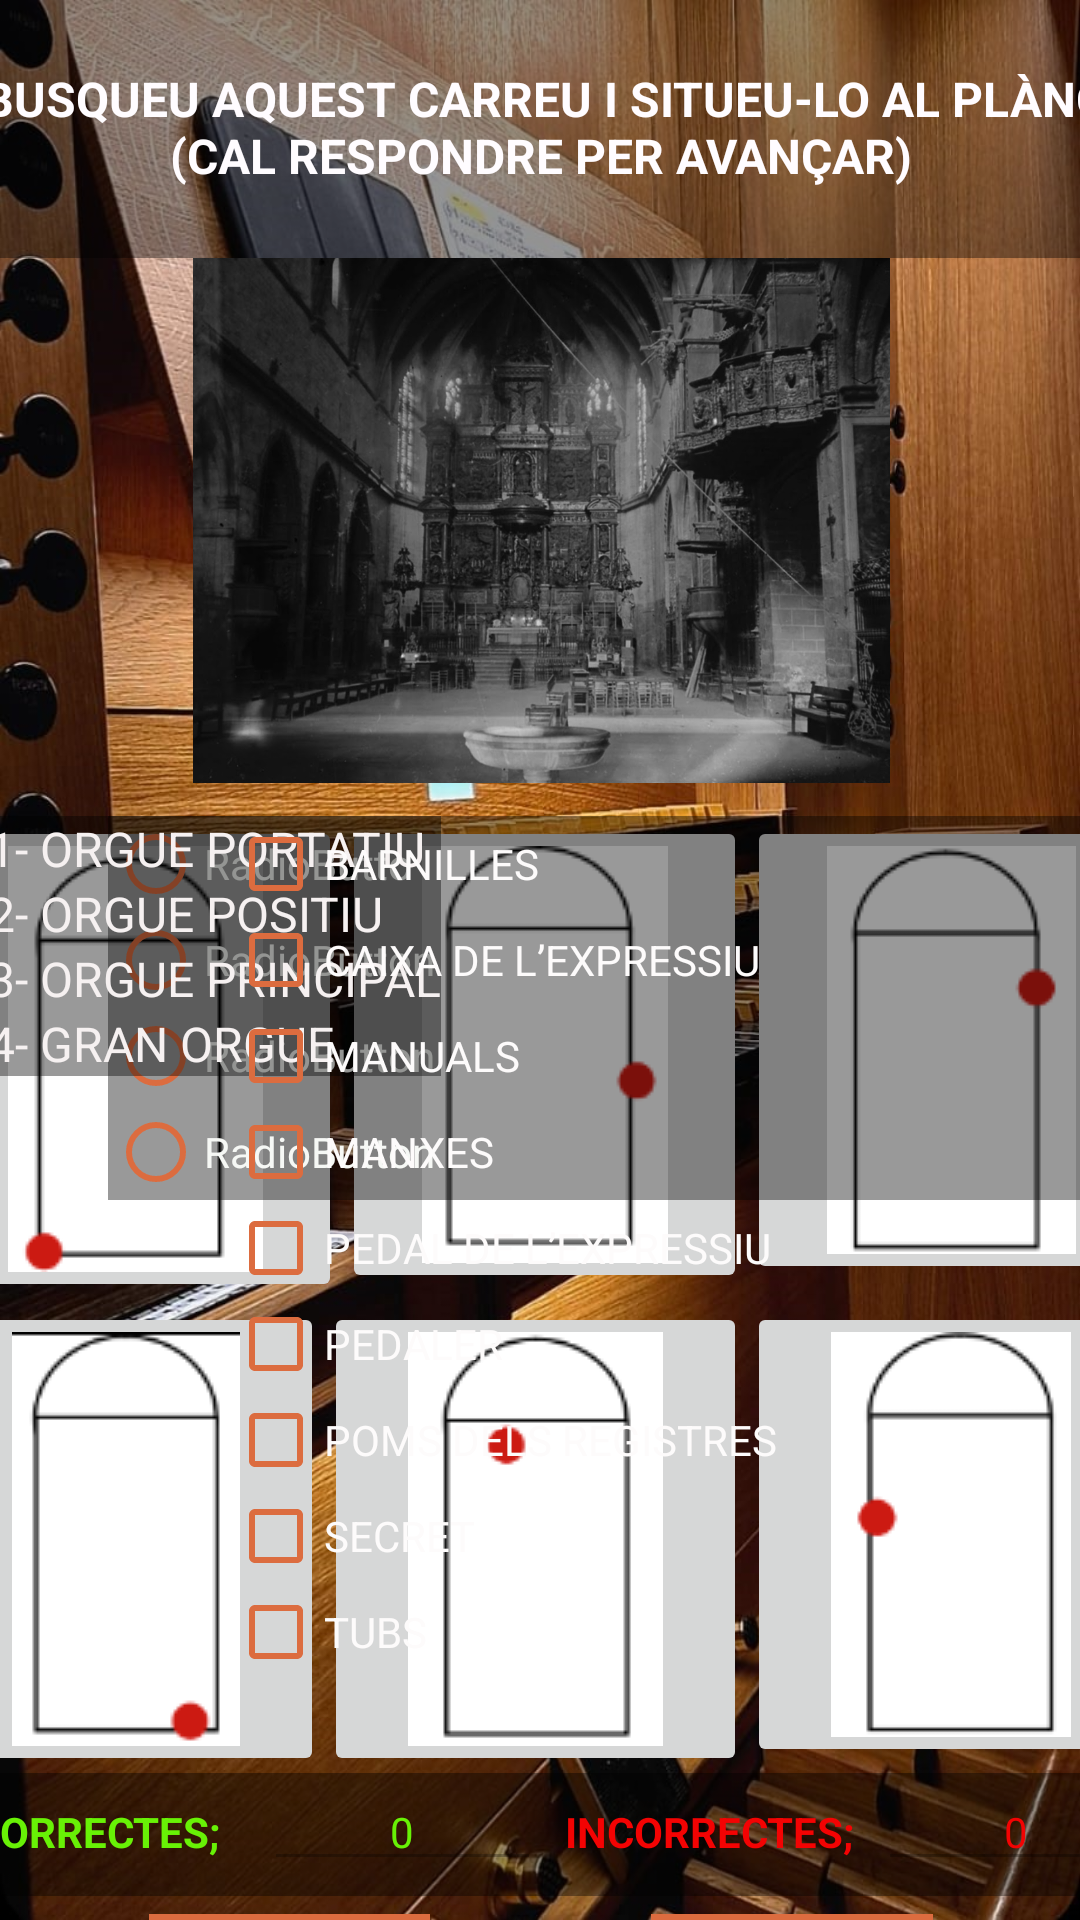

Reconstruct the res/layout file that produces this screen, plus the resources it refers to.
<!-- AndroidManifest.xml: application theme Theme.UF1_Projecte_final -->
<!-- res/layout/joc2.xml -->
<?xml version="1.0" encoding="utf-8"?>
<android.support.constraint.ConstraintLayout xmlns:android="http://schemas.android.com/apk/res/android"
    xmlns:app="http://schemas.android.com/apk/res-auto"
    xmlns:tools="http://schemas.android.com/tools"
    android:layout_width="match_parent"
    android:layout_height="match_parent"
    android:background="@drawable/teclesipedals">

    <LinearLayout
        android:layout_width="409dp"
        android:layout_height="739dp"
        android:layout_marginStart="1dp"
        android:layout_marginEnd="1dp"
        android:orientation="vertical"
        app:layout_constraintBottom_toBottomOf="parent"
        app:layout_constraintEnd_toEndOf="parent"
        app:layout_constraintStart_toStartOf="parent"
        app:layout_constraintTop_toTopOf="parent">

        <TextView
            android:id="@+id/titolCantates"
            android:layout_width="match_parent"
            android:layout_height="48dp"
            android:background="#66000000"
            android:gravity="center"
            android:text="PREGUNTES"
            android:textColor="#FAF8F8"
            android:textSize="24sp"
            android:textStyle="bold" />

        <TextView
            android:id="@+id/textViewPregunta"
            android:layout_width="match_parent"
            android:layout_height="87dp"
            android:background="#66000000"
            android:gravity="center"
            android:text="    BUSQUEU AQUEST CARREU I SITUEU-LO AL PLÀNOL. (CAL RESPONDRE PER AVANÇAR)"
            android:textColor="#FFFCFF"
            android:textSize="16sp"
            android:textStyle="bold" />

        <ImageView
            android:id="@+id/imatgePregunta"
            android:layout_width="match_parent"
            android:layout_height="175dp"
            app:srcCompat="@drawable/orgueantic" />

        <Space
            android:layout_width="match_parent"
            android:layout_height="11dp" />

        <FrameLayout
            android:layout_width="match_parent"
            android:layout_height="319dp">

            <LinearLayout
                android:id="@+id/layoutImtgesBotons"
                android:layout_width="match_parent"
                android:layout_height="match_parent"
                android:orientation="vertical">

                <LinearLayout
                    android:layout_width="match_parent"
                    android:layout_height="wrap_content"
                    android:orientation="horizontal">

                    <ImageButton
                        android:id="@+id/imageButton1"
                        style="@style/Theme.imatgebutton"
                        app:srcCompat="@drawable/i1" />

                    <ImageButton
                        android:id="@+id/imageButton2"
                        style="@style/Theme.imatgebutton"
                        app:srcCompat="@drawable/i2" />

                    <ImageButton
                        android:id="@+id/imageButton3"
                        style="@style/Theme.imatgebutton"
                        app:srcCompat="@drawable/i3" />

                </LinearLayout>

                <LinearLayout
                    android:layout_width="match_parent"
                    android:layout_height="160dp"
                    android:orientation="horizontal">

                    <ImageButton
                        android:id="@+id/imageButton4"
                        style="@style/Theme.imatgebutton"
                        app:srcCompat="@drawable/i4" />

                    <ImageButton
                        android:id="@+id/imageButton5"
                        style="@style/Theme.imatgebutton"
                        app:srcCompat="@drawable/i5" />

                    <ImageButton
                        android:id="@+id/imageButton6"
                        style="@style/Theme.imatgebutton"
                        app:srcCompat="@drawable/i6" />
                </LinearLayout>
            </LinearLayout>

            <LinearLayout
                android:id="@+id/layoutRadioButtons"
                android:layout_width="match_parent"
                android:layout_height="wrap_content"
                android:orientation="vertical">

                <RadioGroup
                    android:id="@+id/radiogroup"
                    android:layout_width="match_parent"
                    android:layout_height="match_parent">

                    <RadioButton
                        android:id="@+id/rb1"
                        style="@style/Theme.radiobutton"
                        android:text="RadioButto" />

                    <RadioButton
                        android:id="@+id/rb2"
                        style="@style/Theme.radiobutton"
                        android:text="RadioButton" />

                    <RadioButton
                        android:id="@+id/rb3"
                        style="@style/Theme.radiobutton"
                        android:text="RadioButton" />

                    <RadioButton
                        android:id="@+id/rb4"
                        style="@style/Theme.radiobutton"
                        android:text="RadioButton" />

                </RadioGroup>

            </LinearLayout>

            <LinearLayout
                android:id="@+id/layoutrelacionar"
                android:layout_width="match_parent"
                android:layout_height="match_parent"
                android:orientation="vertical">

                <TableLayout
                    android:layout_width="match_parent"
                    android:layout_height="match_parent">

                    <TableRow
                        style="@style/Theme.tablerow"
                        android:layout_height="37dp">

                        <TextView
                            android:id="@+id/tipusorgue1"
                            style="@style/Theme.textview.spinner"
                            android:text="1- ORGUE PORTATIU" />

                        <Spinner
                            android:id="@+id/spinner1"
                            style="@style/Theme.spinner" />
                    </TableRow>

                    <TableRow style="@style/Theme.tablerow">

                        <TextView
                            android:id="@+id/tipusorgue2"
                            style="@style/Theme.textview.spinner"
                            android:text="2- ORGUE POSITIU" />

                        <Spinner
                            android:id="@+id/spinner2"
                            style="@style/Theme.spinner" />
                    </TableRow>

                    <TableRow style="@style/Theme.tablerow">

                        <TextView
                            android:id="@+id/tipusorgue3"
                            style="@style/Theme.textview.spinner"
                            android:text="3- ORGUE PRINCIPAL" />

                        <Spinner
                            android:id="@+id/spinner3"
                            style="@style/Theme.spinner" />
                    </TableRow>

                    <TableRow style="@style/Theme.tablerow">

                        <TextView
                            android:id="@+id/tipusorgue4"
                            style="@style/Theme.textview.spinner"
                            android:text="4- GRAN ORGUE" />

                        <Spinner
                            android:id="@+id/spinner4"
                            style="@style/Theme.spinner" />
                    </TableRow>
                </TableLayout>
            </LinearLayout>

            <LinearLayout
                android:id="@+id/layoutCheckbox"
                android:layout_width="match_parent"
                android:layout_height="match_parent"
                android:orientation="vertical">

                <CheckBox
                    android:id="@+id/checkBox1"
                    style="@style/Theme.CheckBox"
                    android:text="BARNILLES" />

                <CheckBox
                    android:id="@+id/checkBox2"
                    style="@style/Theme.CheckBox"
                    android:text="CAIXA DE L’EXPRESSIU" />

                <CheckBox
                    android:id="@+id/checkBox3"
                    style="@style/Theme.CheckBox"
                    android:text="MANUALS" />

                <CheckBox
                    android:id="@+id/checkBox4"
                    style="@style/Theme.CheckBox"
                    android:text="MANXES" />

                <CheckBox
                    android:id="@+id/checkBox5"
                    style="@style/Theme.CheckBox"
                    android:text="PEDAL DE L’EXPRESSIU " />

                <CheckBox
                    android:id="@+id/checkBox6"
                    style="@style/Theme.CheckBox"
                    android:text="PEDALER" />

                <CheckBox
                    android:id="@+id/checkBox7"
                    style="@style/Theme.CheckBox"
                    android:text="POMS DELS REGISTRES" />

                <CheckBox
                    android:id="@+id/checkBox8"
                    style="@style/Theme.CheckBox"
                    android:text="SECRET" />

                <CheckBox
                    android:id="@+id/checkBox9"
                    style="@style/Theme.CheckBox"
                    android:text="TUBS" />
            </LinearLayout>

        </FrameLayout>

        <LinearLayout
            android:layout_width="match_parent"
            android:layout_height="41dp"
            android:background="#66000000"
            android:orientation="horizontal">

            <TextView
                android:id="@+id/textView4"
                style="@style/Theme.nomcontadors"
                android:text="CORRECTES;"
                android:textColor="#68F106"/>

            <EditText
                android:id="@+id/idTotalCorrectes"
                style="@style/Theme.contadors"
                android:textColor="#68F106"
                tools:text="0" />

            <TextView
                android:id="@+id/textView5"
                style="@style/Theme.nomcontadors"
                android:text="INCORRECTES;"
                android:textColor="#F30303"/>

            <EditText
                android:id="@+id/idErrors"
                style="@style/Theme.contadors"
                android:textColor="#F30303" />
        </LinearLayout>

        <LinearLayout
            android:layout_width="match_parent"
            android:layout_height="52dp"
            android:gravity="center"
            android:orientation="horizontal">

            <Space
                android:layout_width="wrap_content"
                android:layout_height="41dp"
                android:layout_weight="1" />

            <ImageView
                android:id="@+id/idInfo"
                android:layout_width="20dp"
                android:layout_height="40dp"
                android:layout_weight="1"
                android:background="#DC6C3F"
                app:srcCompat="@android:drawable/ic_menu_info_details" />

            <Space
                android:layout_width="wrap_content"
                android:layout_height="40dp"
                android:layout_weight="1" />

            <ImageButton
                android:id="@+id/imatgeButtonNext"
                android:layout_width="20dp"
                android:layout_height="40dp"
                android:layout_weight="1"
                android:background="#DC6C3F"
                app:srcCompat="@android:drawable/ic_media_ff" />

            <Space
                android:layout_width="wrap_content"
                android:layout_height="wrap_content"
                android:layout_weight="1" />

        </LinearLayout>

    </LinearLayout>
</android.support.constraint.ConstraintLayout>
<!-- resources referenced by this layout -->
<resources>
  <!-- drawable i1: png bitmap (drawable, 1731 bytes) -->
  <!-- drawable i2: png bitmap (drawable, 1781 bytes) -->
  <!-- drawable i3: png bitmap (drawable, 1802 bytes) -->
  <!-- drawable i4: png bitmap (drawable, 1982 bytes) -->
  <!-- drawable i5: png bitmap (drawable, 1753 bytes) -->
  <!-- drawable i6: png bitmap (drawable, 1768 bytes) -->
  <!-- drawable orgueantic: png bitmap (drawable, 832221 bytes) -->
  <!-- drawable teclesipedals: jpg bitmap (drawable-v24, 310113 bytes) -->
  <style name="Theme.CheckBox" parent="Theme.AppCompat.Light.NoActionBar">
          <item name="android:layout_width">match_parent</item>
          <item name="android:layout_height">wrap_content</item>
          <item name="android:layout_marginLeft">100dp</item>
          <item name="android:buttonTint">#DC6C3F</item>
          <item name="android:textColor">#FDFBFB</item>
      </style>
  <style name="Theme.contadors" parent="Theme.AppCompat.Light.NoActionBar">
          <item name="android:layout_width">30dp</item>
          <item name="android:layout_height">wrap_content</item>
          <item name="android:layout_weight">1</item>
          <item name="android:ems">10</item>
          <item name="android:enabled">false</item>
          <item name="android:gravity">center</item>
          <item name="android:inputType">number</item>
          <item name="android:text">0</item>
      </style>
  <style name="Theme.imatgebutton" parent="Theme.AppCompat.Light.NoActionBar">
          <item name="android:layout_width">wrap_content</item> 
          <item name="android:layout_height">wrap_content</item> 
          <item name="android:layout_weight">1</item>
      </style>
  <style name="Theme.nomcontadors" parent="Theme.AppCompat.Light.NoActionBar">
          <item name="android:layout_width">50dp</item>
          <item name="android:layout_height">wrap_content</item>
          <item name="android:layout_weight">1</item>
          <item name="android:gravity">center</item>
          <item name="android:textStyle">bold</item>
      </style>
  <style name="Theme.radiobutton" parent="Theme.AppCompat.Light.NoActionBar">
          <item name="android:layout_width">match_parent</item> 
          <item name="android:layout_height">wrap_content</item>
          <item name="android:layout_marginLeft">60dp</item>
          <item name="android:layout_marginRight">20dp</item>
          <item name="android:background">#66000000</item>
          <item name="android:buttonTint">#DC6C3F</item>
          <item name="android:textColor">#F6F8F5</item>
      </style>
  <style name="Theme.spinner" parent="Theme.AppCompat.Light.NoActionBar">
          <item name="android:layout_width">190dp</item>
          <item name="android:layout_height">wrap_content</item>
          <item name="android:layout_marginRight">20dp</item>
          <item name="android:background">#DC6C3F</item>
      </style>
  <style name="Theme.tablerow" parent="Theme.AppCompat.Light.NoActionBar">
          <item name="android:layout_width">match_parent</item>
          <item name="android:layout_height">match_parent</item>
      </style>
  <style name="Theme.textview.spinner" parent="Theme.AppCompat.Light.NoActionBar">
          <item name="android:layout_width">wrap_content</item>
          <item name="android:layout_height">wrap_content</item>
          <item name="android:layout_marginLeft">20dp</item>
          <item name="android:layout_marginRight">20dp</item>
          <item name="android:background">#66000000</item>
          <item name="android:textSize">16sp</item>
          <item name="android:textColor">#F6F1F1</item>
      </style>
  <style name="Theme.UF1_Projecte_final" parent="Theme.AppCompat.Light.NoActionBar">
          
          <item name="colorPrimary">#F39F67</item>
          <item name="colorPrimaryDark">#F39F67</item>
          <item name="colorAccent">#F39F67</item>
          
      </style>
</resources>
